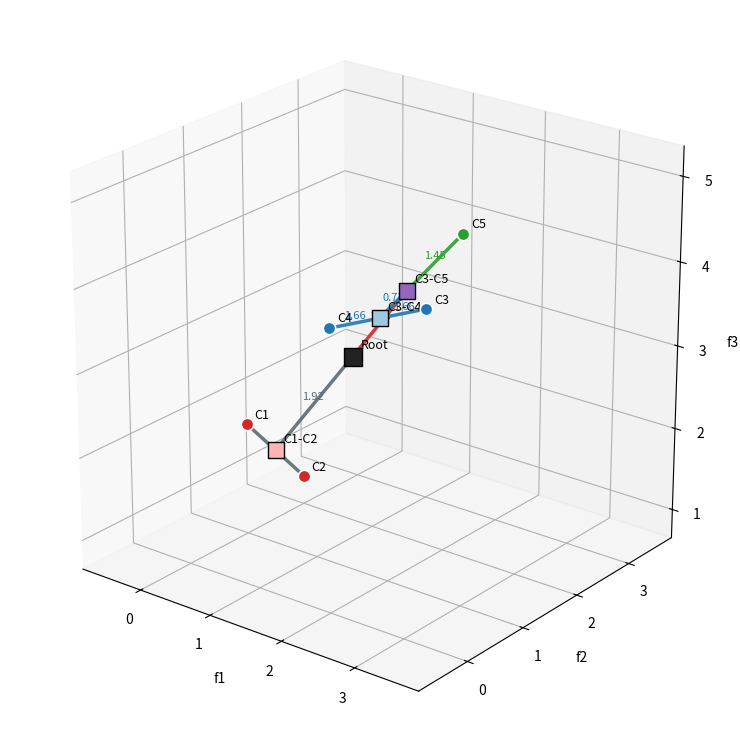

The script that saved this image:
#!/usr/bin/env python3
"""Plot the handdrawn five-cell example in 3D feature space.

The plot uses the feature matrix from the handdrawn note:

    C1 = (0, 1, 2)
    C2 = (0, 2, 1)
    C3 = (1, 3, 3)
    C4 = (2, 0, 4)
    C5 = (3, 1, 5)

Internal node distributions are leaf-count-weighted descendant means.
The visible handdrawn subtree is ``((C3, C4), C5)``. To place all five
rows in one 3D tree, the script also includes ``(C1, C2)`` as the other
branch under the root.
"""

from __future__ import annotations

import argparse
import csv
from pathlib import Path

import matplotlib.pyplot as plt
import numpy as np

LEAF_POINTS: dict[str, tuple[float, float, float]] = {
    "C1": (0.0, 1.0, 2.0),
    "C2": (0.0, 2.0, 1.0),
    "C3": (1.0, 3.0, 3.0),
    "C4": (2.0, 0.0, 4.0),
    "C5": (3.0, 1.0, 5.0),
}

GROUPS: dict[str, tuple[str, ...]] = {
    "C1-C2": ("C1", "C2"),
    "C3-C4": ("C3", "C4"),
    "C3-C5": ("C3", "C4", "C5"),
    "Root": ("C1", "C2", "C3", "C4", "C5"),
}

EDGES: tuple[tuple[str, str], ...] = (
    ("Root", "C1-C2"),
    ("Root", "C3-C5"),
    ("C1-C2", "C1"),
    ("C1-C2", "C2"),
    ("C3-C5", "C3-C4"),
    ("C3-C5", "C5"),
    ("C3-C4", "C3"),
    ("C3-C4", "C4"),
)


def node_mean(labels: tuple[str, ...]) -> np.ndarray:
    rows = np.array([LEAF_POINTS[label] for label in labels], dtype=float)
    return rows.mean(axis=0)


def build_points() -> dict[str, np.ndarray]:
    points = {label: np.array(value, dtype=float) for label, value in LEAF_POINTS.items()}
    for node, labels in GROUPS.items():
        points[node] = node_mean(labels)
    return points


def write_tables(output_dir: Path, points: dict[str, np.ndarray]) -> None:
    with (output_dir / "handdrawn_3d_points.csv").open("w", newline="") as f:
        writer = csv.writer(f)
        writer.writerow(["node", "kind", "f1", "f2", "f3"])
        for label in ("C1", "C2", "C3", "C4", "C5"):
            writer.writerow([label, "leaf", *[f"{x:.6g}" for x in points[label]]])
        for label in ("C1-C2", "C3-C4", "C3-C5", "Root"):
            writer.writerow([label, "internal", *[f"{x:.6g}" for x in points[label]]])

    with (output_dir / "handdrawn_3d_edge_distances.csv").open("w", newline="") as f:
        writer = csv.writer(f)
        writer.writerow(["parent", "child", "distance"])
        for parent, child in EDGES:
            distance = float(np.linalg.norm(points[child] - points[parent]))
            writer.writerow([parent, child, f"{distance:.6g}"])


def set_equal_axes(ax, points: dict[str, np.ndarray]) -> None:
    xyz = np.vstack(list(points.values()))
    mins = xyz.min(axis=0)
    maxs = xyz.max(axis=0)
    centers = (mins + maxs) / 2
    radius = float((maxs - mins).max() / 2 + 0.35)
    ax.set_xlim(centers[0] - radius, centers[0] + radius)
    ax.set_ylim(centers[1] - radius, centers[1] + radius)
    ax.set_zlim(centers[2] - radius, centers[2] + radius)


def plot(output_dir: Path, points: dict[str, np.ndarray]) -> Path:
    fig = plt.figure(figsize=(9.5, 7.5), dpi=220)
    ax = fig.add_subplot(111, projection="3d")

    leaf_colors = {
        "C1": "#d62728",
        "C2": "#d62728",
        "C3": "#1f77b4",
        "C4": "#1f77b4",
        "C5": "#2ca02c",
    }
    internal_colors = {
        "C1-C2": "#ffb3b3",
        "C3-C4": "#9ecae1",
        "C3-C5": "#9467bd",
        "Root": "#222222",
    }

    for parent, child in EDGES:
        start = points[parent]
        end = points[child]
        color = "#d62728" if child in {"C3-C5", "C5", "C13-C16"} else "#5b6b73"
        if child in {"C3-C4", "C3", "C4"}:
            color = "#1f77b4"
        if child == "C5":
            color = "#2ca02c"
        ax.plot(
            [start[0], end[0]],
            [start[1], end[1]],
            [start[2], end[2]],
            color=color,
            linewidth=2.5,
            alpha=0.9,
        )

        midpoint = (start + end) / 2
        distance = float(np.linalg.norm(end - start))
        if parent in {"C3-C5", "C3-C4", "Root"}:
            ax.text(
                midpoint[0],
                midpoint[1],
                midpoint[2] + 0.08,
                f"{distance:.2f}",
                fontsize=8,
                color=color,
                ha="center",
                va="center",
            )

    for label in ("C1", "C2", "C3", "C4", "C5"):
        xyz = points[label]
        ax.scatter(
            xyz[0],
            xyz[1],
            xyz[2],
            s=80,
            color=leaf_colors[label],
            edgecolor="white",
            linewidth=1.2,
            depthshade=False,
        )
        ax.text(xyz[0] + 0.06, xyz[1] + 0.06, xyz[2] + 0.06, label, fontsize=9)

    for label in ("C1-C2", "C3-C4", "C3-C5", "Root"):
        xyz = points[label]
        ax.scatter(
            xyz[0],
            xyz[1],
            xyz[2],
            s=145 if label != "Root" else 175,
            marker="s",
            color=internal_colors[label],
            edgecolor="black",
            linewidth=1.0,
            depthshade=False,
        )
        ax.text(xyz[0] + 0.06, xyz[1] + 0.06, xyz[2] + 0.08, label, fontsize=9)

    ax.set_xlabel("f1")
    ax.set_ylabel("f2")
    ax.set_zlabel("f3")
    ax.view_init(elev=23, azim=-52)
    ax.grid(True, alpha=0.25)
    set_equal_axes(ax, points)
    ax.set_box_aspect((1, 1, 1))
    fig.tight_layout()

    path = output_dir / "handdrawn_3d_edge_gate.png"
    fig.savefig(path, transparent=False, facecolor="white")
    plt.close(fig)
    return path


def plot_leaf_points_only(output_dir: Path) -> Path:
    fig = plt.figure(figsize=(8.0, 6.8), dpi=220)
    ax = fig.add_subplot(111, projection="3d")

    colors = {
        "C1": "#d62728",
        "C2": "#d62728",
        "C3": "#1f77b4",
        "C4": "#1f77b4",
        "C5": "#2ca02c",
    }
    points = {label: np.array(value, dtype=float) for label, value in LEAF_POINTS.items()}
    for label, xyz in points.items():
        ax.scatter(
            xyz[0],
            xyz[1],
            xyz[2],
            s=100,
            color=colors[label],
            edgecolor="white",
            linewidth=1.2,
            depthshade=False,
        )
        ax.text(xyz[0] + 0.06, xyz[1] + 0.06, xyz[2] + 0.06, label, fontsize=10)

    ax.set_xlabel("f1")
    ax.set_ylabel("f2")
    ax.set_zlabel("f3")
    ax.view_init(elev=23, azim=-52)
    ax.grid(True, alpha=0.25)
    set_equal_axes(ax, points)
    ax.set_box_aspect((1, 1, 1))
    fig.tight_layout()

    path = output_dir / "handdrawn_3d_points_only.png"
    fig.savefig(path, transparent=False, facecolor="white")
    plt.close(fig)
    return path


def plot_points_with_inner_nodes(output_dir: Path, points: dict[str, np.ndarray]) -> Path:
    fig = plt.figure(figsize=(8.0, 6.8), dpi=220)
    ax = fig.add_subplot(111, projection="3d")

    leaf_colors = {
        "C1": "#d62728",
        "C2": "#d62728",
        "C3": "#1f77b4",
        "C4": "#1f77b4",
        "C5": "#2ca02c",
    }
    internal_colors = {
        "C1-C2": "#ffb3b3",
        "C3-C4": "#9ecae1",
        "C3-C5": "#9467bd",
        "Root": "#222222",
    }

    for label in ("C1", "C2", "C3", "C4", "C5"):
        xyz = points[label]
        ax.scatter(
            xyz[0],
            xyz[1],
            xyz[2],
            s=92,
            color=leaf_colors[label],
            edgecolor="white",
            linewidth=1.2,
            depthshade=False,
        )
        ax.text(xyz[0] + 0.06, xyz[1] + 0.06, xyz[2] + 0.06, label, fontsize=10)

    for label in ("C1-C2", "C3-C4", "C3-C5", "Root"):
        xyz = points[label]
        ax.scatter(
            xyz[0],
            xyz[1],
            xyz[2],
            s=155 if label != "Root" else 180,
            marker="s",
            color=internal_colors[label],
            edgecolor="black",
            linewidth=1.0,
            depthshade=False,
        )
        ax.text(xyz[0] + 0.06, xyz[1] + 0.06, xyz[2] + 0.08, label, fontsize=9)

    ax.set_xlabel("f1")
    ax.set_ylabel("f2")
    ax.set_zlabel("f3")
    ax.view_init(elev=23, azim=-52)
    ax.grid(True, alpha=0.25)
    set_equal_axes(ax, points)
    ax.set_box_aspect((1, 1, 1))
    fig.tight_layout()

    path = output_dir / "handdrawn_3d_points_with_inner_nodes.png"
    fig.savefig(path, transparent=False, facecolor="white")
    plt.close(fig)
    return path


def parse_args() -> argparse.Namespace:
    parser = argparse.ArgumentParser(description=__doc__)
    parser.add_argument(
        "--output-dir",
        type=Path,
        default=Path("reports/toytrees/handdrawn_3d_example"),
        help="Directory for generated image and CSV files.",
    )
    parser.add_argument(
        "--points-only",
        action="store_true",
        help="Plot only the five leaf points, without internal nodes or edges.",
    )
    parser.add_argument(
        "--inner-nodes",
        action="store_true",
        help="Plot leaf points plus internal-node means, without edges.",
    )
    return parser.parse_args()


def main() -> None:
    args = parse_args()
    args.output_dir.mkdir(parents=True, exist_ok=True)
    points = build_points()
    write_tables(args.output_dir, points)
    if args.points_only:
        print(plot_leaf_points_only(args.output_dir))
    elif args.inner_nodes:
        print(plot_points_with_inner_nodes(args.output_dir, points))
    else:
        print(plot(args.output_dir, points))


if __name__ == "__main__":
    main()
